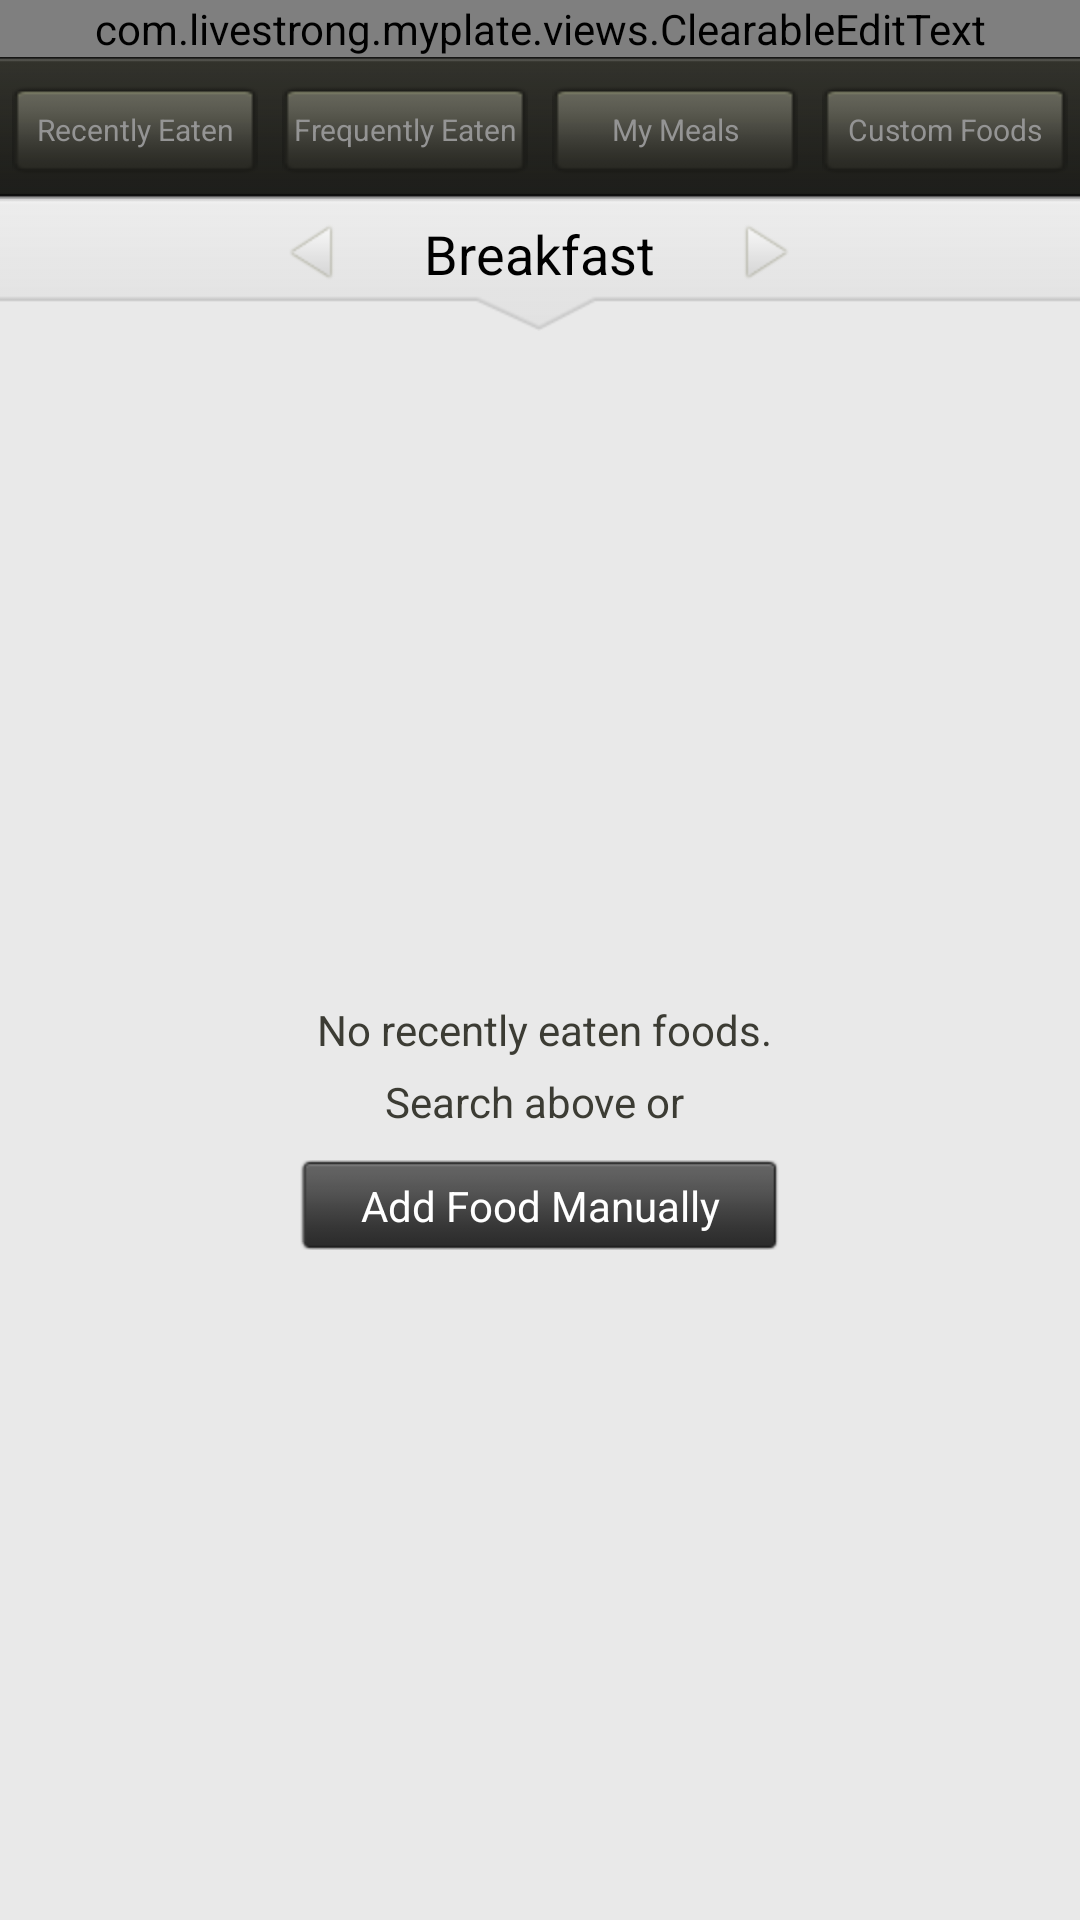

Write the Android layout XML for this screen, with the resource values it uses.
<!-- AndroidManifest.xml: application theme android:Theme.NoTitleBar -->
<!-- res/layout/activity_food_selector.xml -->
<?xml version="1.0" encoding="utf-8"?>
<LinearLayout xmlns:android="http://schemas.android.com/apk/res/android"
    android:layout_width="match_parent"
    android:layout_height="match_parent"
    android:orientation="vertical" android:background="@drawable/background_repeat">

    <LinearLayout
        android:layout_width="0px"
        android:layout_height="0px"
        android:focusable="true"
        android:focusableInTouchMode="true" >
    </LinearLayout>

	<com.livestrong.myplate.views.ClearableEditText
		android:id="@+id/editTextClearable"
		android:layout_width="fill_parent"
		android:layout_height="wrap_content" android:background="@color/black" style=""/>
    




    <LinearLayout
        android:id="@+id/toolBarContainer"
        android:layout_width="match_parent"
        android:layout_height="wrap_content"
        android:orientation="vertical">

        <RelativeLayout
            android:id="@+id/toolBar"
            style="@style/black_toolbar"
            android:layout_width="fill_parent" >

            <LinearLayout
                android:id="@+id/linearLayout2"
                android:layout_width="match_parent"
                android:layout_height="wrap_content" android:layout_centerVertical="true" android:weightSum="4">

                <LinearLayout
                    android:id="@+id/linearLayout7"
                    android:layout_width="fill_parent"
                    android:layout_height="match_parent"
                    android:layout_weight="1"
                    android:orientation="vertical" >

                    <Button
                        android:id="@+id/recentlyEatenButton"
                        style="@style/black_toolbar_button"
                        android:layout_width="match_parent"
                        android:text="Recently Eaten" android:layout_gravity="center" android:layout_marginLeft="4dp" android:layout_marginRight="4dp"/>

                </LinearLayout>

                <LinearLayout
                    android:id="@+id/linearLayout3"
                    android:layout_width="fill_parent"
                    android:layout_height="match_parent"
                    android:layout_weight="1"
                    android:orientation="vertical" >

                    <Button
                        android:id="@+id/frequentlyEatenButton"
                        style="@style/black_toolbar_button"
                        android:layout_width="match_parent"
                        android:layout_weight="1"
                        android:text="Frequently Eaten" android:layout_gravity="center" android:layout_marginLeft="4dp" android:layout_marginRight="4dp"/>

                </LinearLayout>

                <LinearLayout
                    android:id="@+id/LinearLayout01"
                    android:layout_width="fill_parent"
                    android:layout_height="match_parent"
                    android:layout_weight="1"
                    android:orientation="vertical" >

                    <Button
                        android:id="@+id/myMealsButton"
                        style="@style/black_toolbar_button"
                        android:layout_width="match_parent"
                        android:layout_weight="1"
                        android:text="@string/myMeals" android:layout_gravity="center" android:layout_marginLeft="4dp" android:layout_marginRight="4dp"/>

                </LinearLayout>

                <LinearLayout
                    android:id="@+id/LinearLayout02"
                    android:layout_width="fill_parent"
                    android:layout_height="match_parent"
                    android:layout_weight="1"
                    android:orientation="vertical" >

                    <Button
                        android:id="@+id/customFoodsButton"
                        style="@style/black_toolbar_button"
                        android:layout_width="match_parent"
                        android:layout_weight="1"
                        android:text="Custom Foods" android:layout_gravity="center" android:layout_marginLeft="4dp" android:layout_marginRight="4dp"/>

                </LinearLayout>

            </LinearLayout>

        </RelativeLayout>

        <FrameLayout
            android:layout_width="match_parent"
            android:layout_height="wrap_content">

            <ImageView
                android:id="@+id/imageView1"
                android:layout_width="match_parent"
                android:layout_height="wrap_content"
                android:scaleType="fitXY"
                android:src="@drawable/header_arrow"/>

            <LinearLayout
                android:id="@+id/linearLayout1"
                android:layout_width="wrap_content"
                android:layout_height="35dp"
                android:layout_gravity="center_horizontal">

                <ImageButton
                    android:id="@+id/backButton"
                    android:layout_width="60dp"
                    android:layout_height="match_parent"
                    android:background="@null"
                    android:scaleType="center"
                    android:src="@drawable/btn_back" />

                <FrameLayout
                    android:id="@+id/frameLayout1"
                    android:layout_width="90dp"
                    android:layout_height="match_parent" android:layout_marginTop="6dp">

                    <TextView
                        android:id="@+id/timeOfDayTextView"
                        android:layout_width="wrap_content"
                        android:layout_height="match_parent"
                        android:text="Breakfast"
                        android:textColor="@color/black"
                        android:textSize="18dp" android:layout_gravity="center_horizontal"/>

                </FrameLayout>

                <ImageButton
                    android:id="@+id/forwardButton"
                    android:layout_width="60dp"
                    android:layout_height="match_parent"
                    android:background="@null"
                    android:scaleType="center"
                    android:src="@drawable/btn_forward" />

            </LinearLayout>

        </FrameLayout>

    </LinearLayout>

    <RelativeLayout
        android:layout_width="match_parent"
        android:layout_height="match_parent" >

        <ListView
            android:id="@+id/listView"
            android:layout_width="match_parent"
            android:layout_height="match_parent"
            android:fadingEdge="none" android:divider="@android:color/transparent">
        </ListView>
        
        <LinearLayout
            android:id="@+id/messageContainer"
            android:layout_width="wrap_content"
            android:layout_height="wrap_content"
            android:layout_centerHorizontal="true"
            android:layout_centerVertical="true"
            android:orientation="vertical" >

            <TextView
                android:id="@+id/messageTextView"
                android:layout_width="wrap_content"
                android:layout_height="wrap_content"
                android:text=" No recently eaten foods."
                android:textColor="@color/dark_grey" android:layout_gravity="center"/>

            <TextView
                android:id="@+id/textView01"
                android:layout_width="wrap_content"
                android:layout_height="wrap_content"
                android:text="Search above or "
                android:textColor="@color/dark_grey" android:layout_gravity="center" android:layout_marginTop="5dp"/>

            <Button
                android:id="@+id/addManualButton"
                android:layout_width="160dp"
                android:layout_height="30dp"
                android:layout_gravity="center_horizontal"
                android:layout_marginTop="10dp"
                android:background="@drawable/btn_black_selector"
                android:text="Add Food Manually"
                android:textColor="@color/white" />
             
        </LinearLayout>

    </RelativeLayout>

</LinearLayout>
<!-- resources referenced by this layout -->
<resources>
  <color name="black">#000000</color>
  <color name="dark_grey">#3c3c34</color>
  <color name="white">#FFFFFF</color>
  <!-- drawable background_repeat (drawable) -->
  <?xml version="1.0" encoding="utf-8"?>
  <bitmap xmlns:android="http://schemas.android.com/apk/res/android"
  	android:src="@drawable/background"
  	android:tileMode="repeat"
  	android:dither="true" />
  <!-- drawable btn_back: png bitmap (drawable-hdpi, 1667 bytes) -->
  <!-- drawable btn_black_selector (drawable) -->
  <?xml version="1.0" encoding="utf-8"?>
  <selector xmlns:android="http://schemas.android.com/apk/res/android">
  	<item android:state_pressed="false" 
  		android:drawable="@drawable/btn_black_pressed" />
  
  	
  	<item android:state_pressed="true" 
  	    android:drawable="@drawable/btn_black" />
  </selector>
  <!-- drawable btn_forward: png bitmap (drawable-hdpi, 1743 bytes) -->
  <!-- drawable header_arrow: png bitmap (drawable-hdpi, 2085 bytes) -->
  <string name="myMeals">My Meals</string>
  <style name="black_toolbar">
          <item name="android:layout_height">49dp</item>
          <item name="android:background">@drawable/toolbar_background</item>
          <item name="android:paddingBottom">0.0dp</item>
          <item name="android:layout_marginBottom">-2dp</item>
          <item name="android:paddingTop">8.0dp</item>
          <item name="android:orientation">horizontal</item>
      </style>
  <style name="black_toolbar_button">
          <item name="android:layout_marginLeft">8dp</item>
          <item name="android:layout_marginRight">8dp</item>
          <item name="android:layout_height">30dp</item>
          <item name="android:layout_width">90dp</item>
          <item name="android:layout_centerVertical">true</item>
          <item name="android:textSize">10dp</item>
          <item name="android:textColor">@drawable/toolbar_btn_text_color_selector</item>
          <item name="android:background">@drawable/toolbar_btn_background_selector</item>
          <item name="android:paddingLeft">3dp</item>
          <item name="android:paddingRight">3dp</item>
      </style>
  <!-- drawable background: jpg bitmap (drawable-hdpi, 1195 bytes) -->
  <!-- drawable toolbar_background: png bitmap (drawable-hdpi, 1897 bytes) -->
  <!-- drawable toolbar_btn_text_color_selector (drawable) -->
  <?xml version="1.0" encoding="UTF-8"?>
  <selector xmlns:android="http://schemas.android.com/apk/res/android">
  	<item android:state_pressed="true" android:color="@color/white" />
  	<item android:state_selected="true" android:color="@color/white" />
  	<item android:color="@color/toolbar_btn_unselected" />
  </selector>
  <!-- drawable toolbar_btn_background_selector (drawable) -->
  <?xml version="1.0" encoding="UTF-8"?>
  <selector xmlns:android="http://schemas.android.com/apk/res/android">
  	<item android:state_pressed="true" android:drawable="@drawable/btn_toolbar_on" />
  	<item android:state_selected="true" android:drawable="@drawable/btn_toolbar_on" />
  	<item android:drawable="@drawable/btn_toolbar" />
  </selector>
  <color name="toolbar_btn_unselected">#949494</color>
  <!-- drawable btn_toolbar_on: png bitmap (drawable-hdpi, 1286 bytes) -->
  <!-- drawable btn_toolbar: png bitmap (drawable-hdpi, 1407 bytes) -->
</resources>
